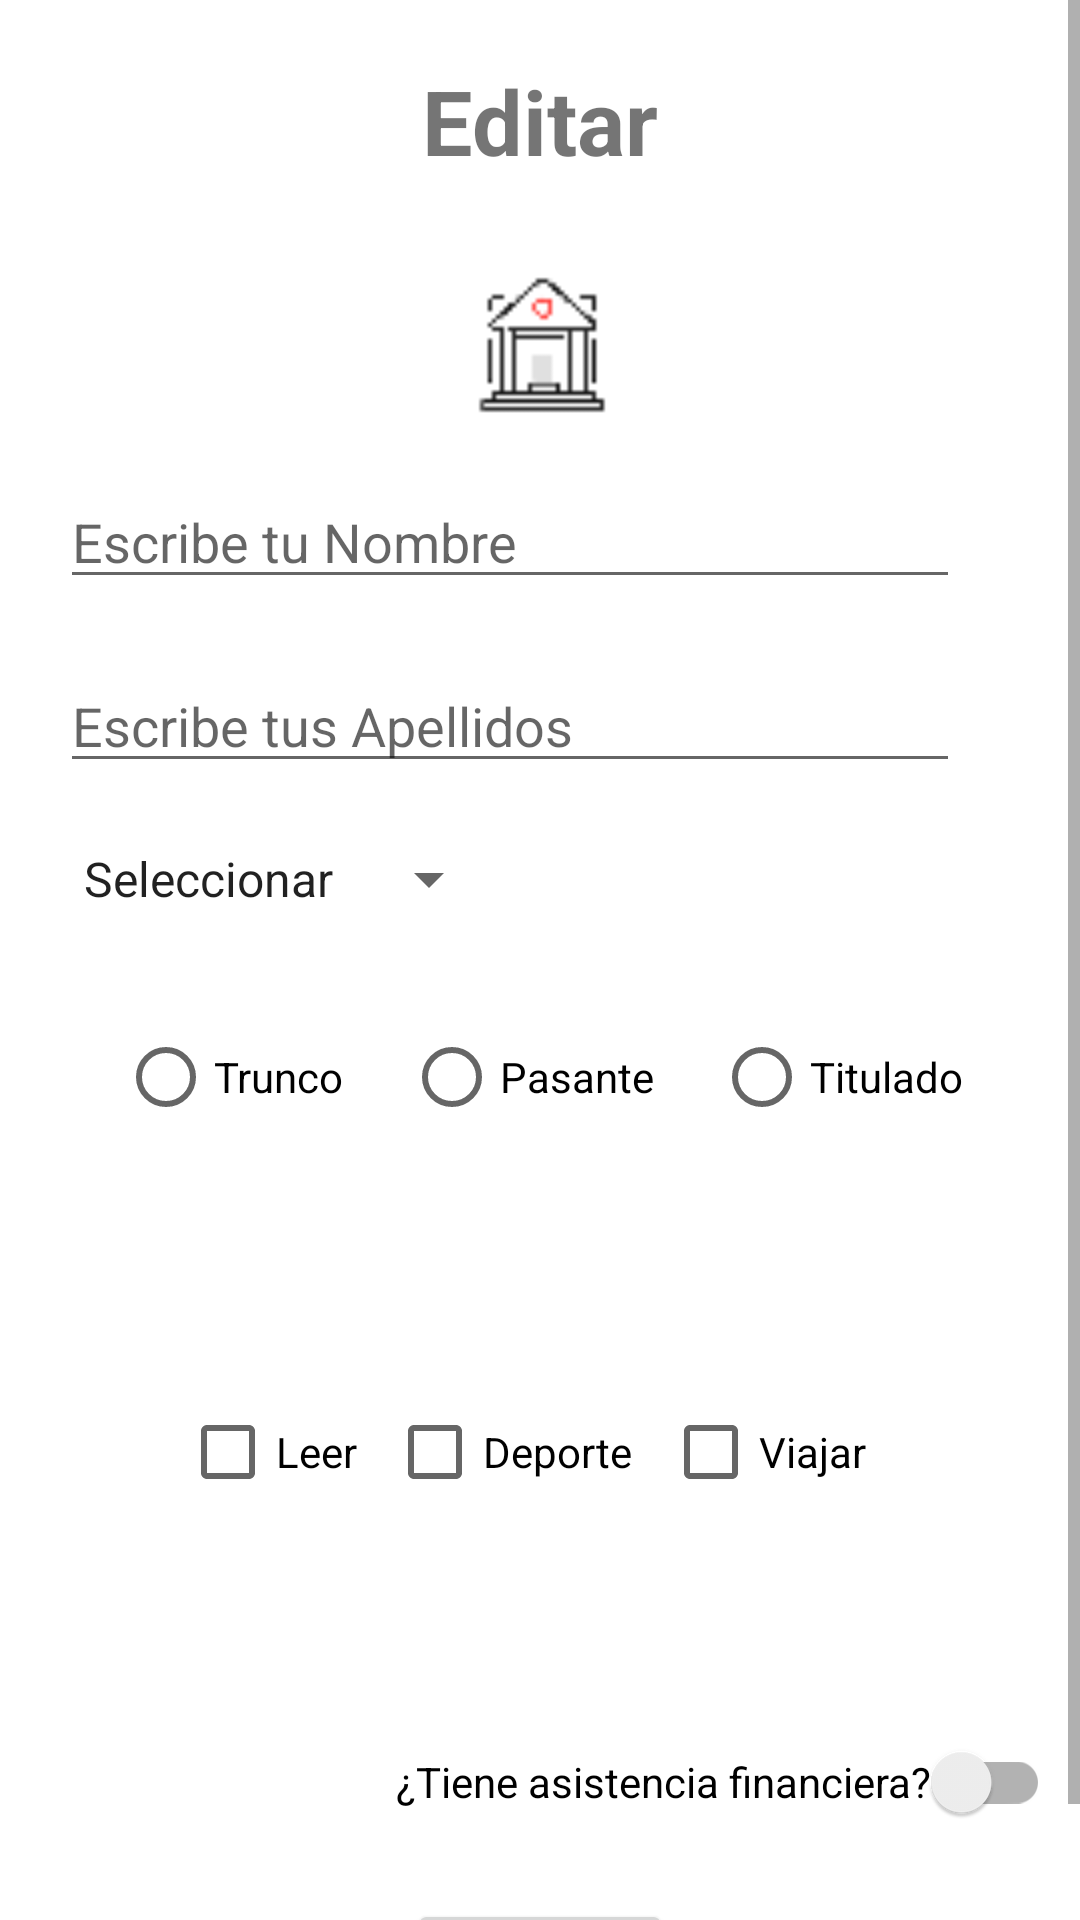

Reconstruct the res/layout file that produces this screen, plus the resources it refers to.
<!-- AndroidManifest.xml: application theme Theme.EstudiantesEduardo -->
<!-- res/layout/activity_editar.xml -->
<?xml version="1.0" encoding="utf-8"?>
<ScrollView
    xmlns:android="http://schemas.android.com/apk/res/android"
    xmlns:app="http://schemas.android.com/apk/res-auto"
    xmlns:tools="http://schemas.android.com/tools"
    android:layout_width="match_parent"
    android:layout_height="match_parent"
    android:fillViewport="true">

    <androidx.constraintlayout.widget.ConstraintLayout
        android:layout_width="match_parent"
        android:layout_height="wrap_content"
        tools:context="com.example.estudiantesbrandon.FormActivity">

        <TextView
            android:id="@+id/txvTitle"
            android:layout_width="wrap_content"
            android:layout_height="wrap_content"
            android:layout_marginTop="20dp"
            android:text="@string/txt_Editar"
            android:textSize="30sp"
            android:textStyle="bold"
            app:layout_constraintEnd_toEndOf="parent"
            app:layout_constraintStart_toStartOf="parent"
            app:layout_constraintTop_toTopOf="parent" />

        <ImageView
            android:id="@+id/imgImage"
            android:layout_width="wrap_content"
            android:layout_height="wrap_content"
            android:layout_marginTop="30dp"
            android:contentDescription="@string/text_image_description"
            app:layout_constraintEnd_toEndOf="parent"
            app:layout_constraintStart_toStartOf="parent"
            app:layout_constraintTop_toBottomOf="@+id/txvTitle"
            app:srcCompat="@mipmap/ic_launcher" />

        <EditText
            android:id="@+id/edtName2"
            android:layout_width="300dp"
            android:layout_height="wrap_content"
            android:layout_marginStart="20dp"
            android:layout_marginTop="20dp"
            android:inputType="textPersonName"
            android:hint="@string/hint_name"
            android:maxLength="20"
            android:importantForAutofill="no"
            app:layout_constraintStart_toStartOf="parent"
            app:layout_constraintTop_toBottomOf="@+id/imgImage" />

        <EditText
            android:id="@+id/edtLastName2"
            android:layout_width="300dp"
            android:layout_height="wrap_content"
            android:layout_marginStart="20dp"
            android:layout_marginTop="20dp"
            android:inputType="textPersonName"
            android:hint="@string/hint_lastname"
            android:maxLength="30"
            android:importantForAutofill="no"
            app:layout_constraintStart_toStartOf="parent"
            app:layout_constraintTop_toBottomOf="@+id/edtName2" />

        <Spinner
            android:id="@+id/spnGender2"
            android:layout_width="0dp"
            android:layout_height="wrap_content"
            android:layout_marginStart="20dp"
            android:layout_marginTop="20dp"
            android:entries="@array/genders"
            app:layout_constraintStart_toStartOf="parent"
            app:layout_constraintTop_toBottomOf="@+id/edtLastName2" />

        <RadioGroup
            android:id="@+id/rgdDegre2"
            android:layout_width="wrap_content"
            android:layout_height="wrap_content"
            android:layout_marginTop="20dp"
            android:orientation="horizontal"
            app:layout_constraintEnd_toEndOf="parent"
            app:layout_constraintStart_toStartOf="parent"
            app:layout_constraintTop_toBottomOf="@+id/spnGender2" >

            <RadioButton
                android:id="@+id/rdbUnfinishedStudies"
                android:layout_width="match_parent"
                android:layout_height="wrap_content"
                android:layout_margin="10dp"
                android:text="@string/text_unfinished_studies"/>
            <RadioButton
                android:id="@+id/rdbUniversityIntern"
                android:layout_width="match_parent"
                android:layout_height="wrap_content"
                android:layout_margin="10dp"
                android:text="@string/text_university_intern"/>
            <RadioButton
                android:id="@+id/rdbFinishedStudies"
                android:layout_width="match_parent"
                android:layout_height="wrap_content"
                android:layout_margin="10dp"
                android:text="@string/text_finished_studies"/>
        </RadioGroup>

        <androidx.constraintlayout.widget.Guideline
            android:id="@+id/guideline2"
            android:layout_width="wrap_content"
            android:layout_height="wrap_content"
            android:orientation="horizontal"
            app:layout_constraintGuide_begin="440dp" />

        <CheckBox
            android:id="@+id/ckbRead2"
            android:layout_width="wrap_content"
            android:layout_height="wrap_content"
            android:layout_marginStart="60dp"
            android:layout_marginTop="20dp"
            android:text="@string/text_leer"
            app:layout_constraintStart_toStartOf="parent"
            app:layout_constraintTop_toTopOf="@+id/guideline2" />

        <CheckBox
            android:id="@+id/ckbSport2"
            android:layout_width="wrap_content"
            android:layout_height="wrap_content"
            android:layout_marginStart="10dp"
            android:layout_marginTop="20dp"
            android:text="@string/text_deporte"
            app:layout_constraintStart_toEndOf="@+id/ckbRead2"
            app:layout_constraintTop_toTopOf="@+id/guideline2" />

        <CheckBox
            android:id="@+id/ckbTravel2"
            android:layout_width="wrap_content"
            android:layout_height="wrap_content"
            android:layout_marginStart="10dp"
            android:layout_marginTop="20dp"
            android:text="@string/text_viajar"
            app:layout_constraintStart_toEndOf="@+id/ckbSport2"
            app:layout_constraintTop_toTopOf="@+id/guideline2" />

        <androidx.appcompat.widget.SwitchCompat
            android:id="@+id/swtFinancialAssistance2"
            android:layout_width="wrap_content"
            android:layout_height="wrap_content"
            android:layout_marginTop="130dp"
            android:layout_marginEnd="10dp"
            android:text="@string/text_financial_assistance"
            app:layout_constraintEnd_toEndOf="parent"
            app:layout_constraintTop_toTopOf="@+id/guideline2" />

        <Button
            android:id="@+id/button2"
            android:layout_width="wrap_content"
            android:layout_height="wrap_content"
            android:layout_marginTop="15dp"
            android:text="@string/text_Guardar"
            app:layout_constraintEnd_toEndOf="parent"
            app:layout_constraintStart_toStartOf="parent"
            app:layout_constraintTop_toBottomOf="@+id/swtFinancialAssistance2" />


    </androidx.constraintlayout.widget.ConstraintLayout>

</ScrollView>
<!-- resources referenced by this layout -->
<resources>
  <string-array name="genders">
          <item>Seleccionar</item>
          <item>Masculino</item>
          <item>Femenino</item>
      </string-array>
  <!-- mipmap ic_launcher: png bitmap (mipmap-ldpi, 1032 bytes) -->
  <string name="hint_lastname">Escribe tus Apellidos</string>
  <string name="hint_name">Escribe tu Nombre</string>
  <string name="text_Guardar">Guardar</string>
  <string name="text_deporte">Deporte</string>
  <string name="text_financial_assistance">¿Tiene asistencia financiera?</string>
  <string name="text_finished_studies">Titulado</string>
  <string name="text_image_description">Logo</string>
  <string name="text_leer">Leer</string>
  <string name="text_unfinished_studies">Trunco</string>
  <string name="text_university_intern">Pasante</string>
  <string name="text_viajar">Viajar</string>
  <string name="txt_Editar">Editar</string>
  <style name="Theme.EstudiantesEduardo" parent="Theme.MaterialComponents.DayNight.DarkActionBar">
          
          <item name="colorPrimary">@color/purple_500</item>
          <item name="colorPrimaryVariant">@color/purple_700</item>
          <item name="colorOnPrimary">@color/white</item>
          
          <item name="colorSecondary">@color/teal_200</item>
          <item name="colorSecondaryVariant">@color/teal_700</item>
          <item name="colorOnSecondary">@color/black</item>
          
          <item name="android:statusBarColor" tools:targetApi="l">?attr/colorPrimaryVariant</item>
          
      </style>
  <!-- not gathered from this repository: default colours our renderer supplied (Android Studio template values) -->
  <color name="purple_500">#FF6200EE</color>
  <color name="purple_700">#FF3700B3</color>
  <color name="teal_200">#FF03DAC5</color>
  <color name="teal_700">#FF018786</color>
  <color name="black">#FF000000</color>
  <color name="white">#FFFFFFFF</color>
</resources>
